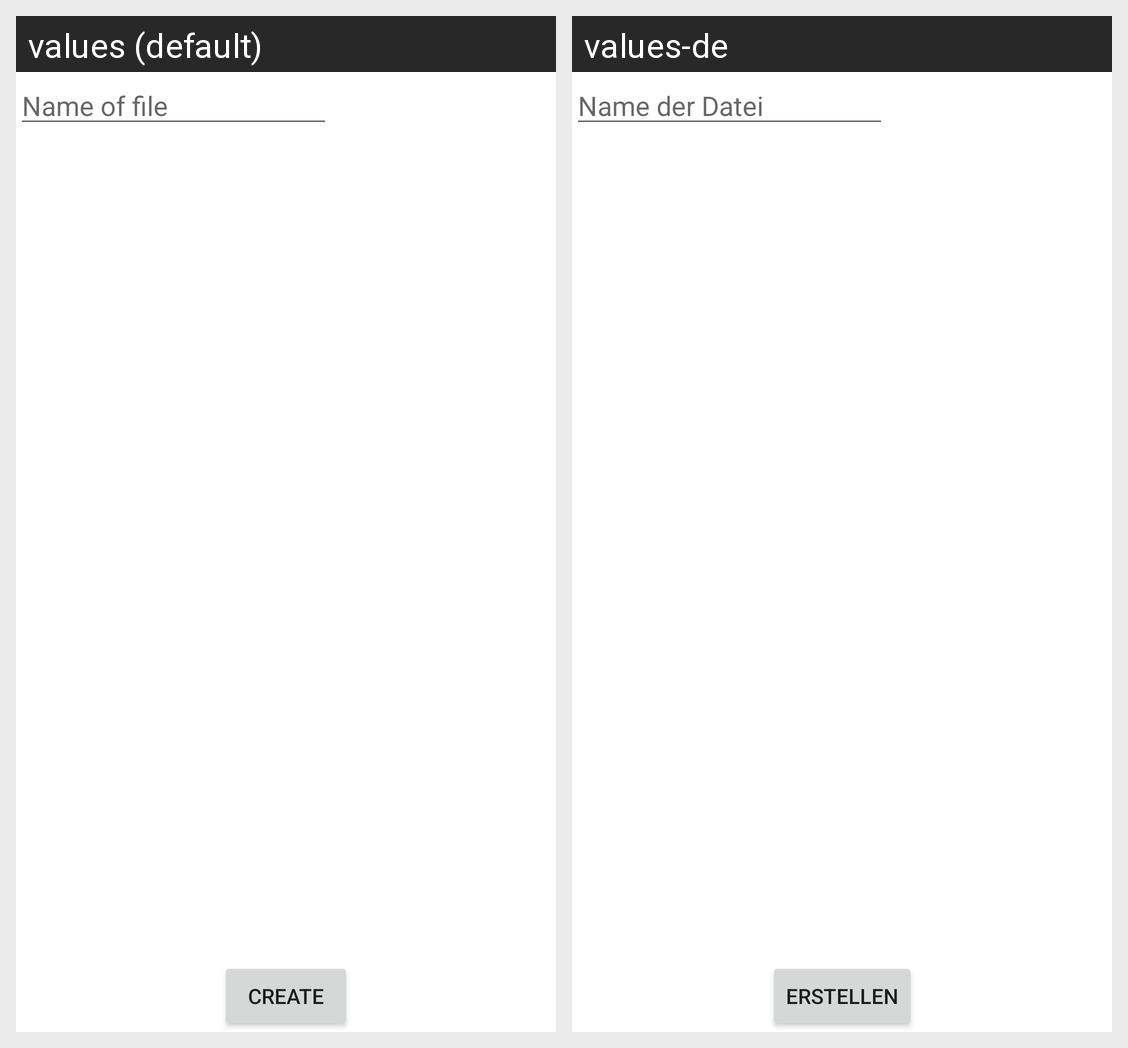

The Android screen above is rendered under two locales of the same app. Produce the string resources it draws, with the default and per-locale values.
Android screen res/layout/activity_file_creation.xml rendered under 2 locales, left to right: values (default), values-de. Device: Nexus 5 (rendered at 1080×1920; each locale shown at half size, 540×960, under a caption strip naming it); theme Theme.SNote.
Strings drawn on this screen, with the default value and each locale's value (text and hints the layout hard-codes, and strings that could not be matched under every locale, appear in the picture but are not listed):

filecreation_create
  values: Create
  values-de: Erstellen

name_of_file
  values: Name of file
  values-de: Name der Datei
